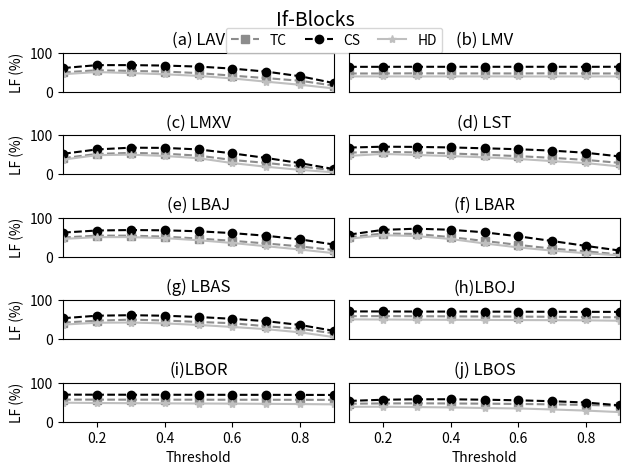

Here is the Python script that generated this plot:

import matplotlib.pyplot as plt
from matplotlib.font_manager import FontProperties



#"""
path = "F:\\Research\\L5IMBAL\\result\\"

"""
path = "E:\\Sangeeta\\Research\\L5IMBAL\\result\\"
"""

plt.figure(1)                # the first figure

thres = [0.1, 0.2, 0.3, 0.4, 0.5, 0.6, 0.7, 0.8, 0.9]

lav_tom= [49.71, 55.18, 53.38, 51.82, 47.88, 41.31, 34.95, 28.21, 15.66]
lav_cloud = [60.76, 68.35, 68.38, 67.21, 64.6, 59.41, 51.64, 39.82, 22.12]
lav_hd =[45.07, 50.53, 47.79, 44.84,40.69, 34.1, 25.84, 17.88, 8.49]

ax1 =plt.subplot(5,2,1)             # the first subplot in the first figure
ax1.plot( thres, lav_tom, 'ks--', color ='0.55', label = "TC")
ax1.plot( thres, lav_cloud, 'ko--', label ="CS")
ax1.plot( thres, lav_hd, 'k*-', color='0.75', label ="HD")    
ax1.set_ylim(0,100)
ax1.set_xlim(0.1, 0.9)
ax1.xaxis.set_visible(False)
ax1.set_title("(a) LAV")
ax1.set_ylabel("LF (%)")
fontP = FontProperties()
fontP.set_size('small')
plt.legend(bbox_to_anchor=(0.6, 1.00, 0.8, .102), loc=3,
           ncol=3, mode="expand", borderaxespad=0.)
#plt.legend(  loc= 'upper left', bbox_to_anchor = (0.54,0.02), ncol=3)

lmv_tom = [46.89, 46.89, 47.32, 46.95,47.08,47,47.29,46.9,46.95]
lmv_cloud = [63.93,64,64.13,64.03,64.05, 64.1,64.08, 63.98, 64.18]
lmv_hd = [39.33, 39.3, 39.23, 39.28, 39.39, 39.19, 39.22, 39.22, 39.36]

ax2 =plt.subplot(5,2,2)             # the second subplot in the first figure
ax2.plot( thres, lmv_tom, 'ks--', color='0.55',label = "TC")
ax2.plot( thres, lmv_cloud, 'ko--', label ="CS")
ax2.plot( thres, lmv_hd, 'k*-', color='0.75',label ="HD")    
ax2.set_ylim(0,100)
ax2.set_xlim(0.1, 0.9)
ax2.xaxis.set_visible(False)
ax2.yaxis.set_visible(False)
ax2.set_title("(b) LMV")


lmxv_tom = [41.29, 52.05, 54.88, 52.81, 47.74, 36.59, 29.04, 19.78, 10.31]
lmxv_cloud = [52.47, 63.71, 68.21, 67.61, 63.72, 53.53, 41.74, 28.45, 13.2]
lmxv_hd = [37.52, 48.95, 50.31, 46.8, 41.2, 28.59, 19.22, 11.23, 4.87]

ax3 =plt.subplot(5,2,3)             # the second subplot in the first figure
ax3.plot( thres, lmxv_tom, 'ks--', color='0.55',label = "TC")
ax3.plot( thres, lmxv_cloud, 'ko--', label ="CS")
ax3.plot( thres, lmxv_hd, 'k*-', color='0.75',label ="HD")    
ax3.set_ylim(0,100)
ax3.set_xlim(0.1, 0.9)
ax3.xaxis.set_visible(False)
ax3.title.set_text("(c) LMXV")
ax3.set_ylabel("LF (%)")

lst_tom = [55.51, 57.55, 55.99, 53.41, 49.97, 46.51, 42.01, 36.74, 29.04]
lst_cloud = [68.52, 70.72, 70.17, 68.82, 66.61, 64.21, 60.6, 55.07, 45.65]
lst_hd = [47.22, 52.11, 49.39, 46.63, 43.36, 39.28, 33.67, 28.54, 19.94]

ax4 =plt.subplot(5,2,4)             # the second subplot in the first figure
ax4.plot( thres, lst_tom, 'ks--', color='0.55', label = "TC")
ax4.plot( thres, lst_cloud, 'ko--', label ="CS")
ax4.plot( thres, lst_hd, 'k*-', color='0.75',label ="HD")    
ax4.set_ylim(0,100)
ax4.set_xlim(0.1, 0.9)
ax4.xaxis.set_visible(False)
ax4.yaxis.set_visible(False)
ax4.set_title("(d) LST")


lbaj_tom = [49.44, 54.18, 54.12, 51.75, 46.68, 40.89, 33.98, 26.55, 16.94]
lbaj_cloud = [62.04, 67.36, 68.57, 67.84, 65.35, 60.63, 53.84, 44.56, 31.25]
lbaj_hd = [45.79, 50.31, 50.41, 47.74, 42.36, 35.25, 26.99, 18.46, 9.14]

ax5 =plt.subplot(5,2,5)             # the second subplot in the first figure
ax5.plot( thres, lbaj_tom, 'ks--', color='0.55',label = "TC")
ax5.plot( thres, lbaj_cloud, 'ko--', label ="CS")
ax5.plot( thres, lbaj_hd, 'k*-',color='0.75', label ="HD")    
ax5.set_ylim(0,100)
ax5.set_xlim(0.1, 0.9)
ax5.xaxis.set_visible(False)
ax5.set_title("(e) LBAJ")
ax5.set_ylabel("LF (%)")

lbar_tom = [49.99, 59.65, 58.52, 50.27, 40.49, 30.33, 20.93, 13.84, 5.77]

lbar_cloud = [56.79, 69.03, 71.97, 69.27, 62.65, 52.39, 40.32, 27.7, 15.79]
lbar_hd = [46.17, 55.25, 53.01, 45.53, 34.09, 23.93, 15.61, 8.95, 3.43]

ax6 =plt.subplot(5,2,6)             # the second subplot in the first figure
ax6.plot( thres, lbar_tom, 'ks--',color='0.55', label = "TC")
ax6.plot( thres, lbar_cloud, 'ko--', label ="CS")
ax6.plot( thres, lbar_hd, 'k*-',color='0.75', label ="HD")    
ax6.set_ylim(0,100)
ax6.set_xlim(0.1, 0.9)
ax6.xaxis.set_visible(False)
ax6.yaxis.set_visible(False)
ax6.set_title("(f) LBAR")


lbas_tom = [42.81, 47.58, 50.33, 47.98, 44.34, 41.09, 33.32, 26.65, 15.17]
lbas_cloud = [53.93, 60.43, 61.71, 60.34, 57.08, 52.39, 46.33, 36.61, 21.4]
lbas_hd = [37.55, 42.31, 42.91, 40.64, 36.7, 31.46, 25.83, 17.62, 5.46]

ax7 =plt.subplot(5,2,7)             # the second subplot in the first figure
ax7.plot( thres, lbas_tom, 'ks--', color='0.55',label = "TC")
ax7.plot( thres, lbas_cloud, 'ko--', label ="CS")
ax7.plot( thres, lbas_hd, 'k*-', color='0.75',label ="HD")    
ax7.set_ylim(0,100)
ax7.set_xlim(0.1, 0.9)
ax7.xaxis.set_visible(False)
ax7.set_title("(g) LBAS")
ax7.set_ylabel("LF (%)")

lboj_tom = [59.27, 59.31, 59, 58.71, 58.45,58.12,57.63, 56.74,56.41]

lboj_cloud = [71.38,71.38,71.04,70.99,70.89,70.68,70.54, 70.34, 70.17]

lboj_hd = [51, 50.63, 50.24, 49.86, 49.55, 49.22,48.94, 48.54, 47.44]

ax8 =plt.subplot(5,2,8)             # the second subplot in the first figure
ax8.plot( thres, lboj_tom, 'ks--',color='0.55', label = "TC")
ax8.plot( thres, lboj_cloud, 'ko--', label ="CS")
ax8.plot( thres, lboj_hd, 'k*-', color='0.75',label ="HD")    
ax8.set_ylim(0,100)
ax8.set_xlim(0.1, 0.9)
ax8.xaxis.set_visible(False)
ax8.yaxis.set_visible(False)
ax8.set_title("(h)LBOJ")


lbor_tom = [56.81, 56.72,56.64, 56.59, 56.58, 56.43,56.4, 56.27, 56.05]
lbor_cloud = [69.53, 69.41,69.31, 69.25, 69.18, 69.09, 69.01, 68.9, 68.71]
lbor_hd = [48.88, 48.08, 47.56, 47.23, 46.78, 46.45, 45.93, 45.36, 44.59]

ax9 =plt.subplot(5,2,9)             # the second subplot in the first figure
ax9.plot( thres, lbor_tom, 'ks--', color='0.55',label = "TC")
ax9.plot( thres, lbor_cloud, 'ko--', label ="CS")
ax9.plot( thres, lbor_hd, 'k*-', color='0.75',label ="HD")    
ax9.set_ylim(0,100)
ax9.set_xlim(0.1, 0.9)
ax9.set_title("(i)LBOR")
ax9.set_ylabel("LF (%)")
ax9.set_xlabel("Threshold")

lbos_tom = [46.17, 46.98, 47.27 ,46.88, 46.39, 45.6, 44.62, 43.12, 40.67]
lbos_cloud = [53.45, 56.42, 57.65, 57.63, 56.56, 55.02, 52.61, 49.3, 42]
lbos_hd = [38.22, 38.44, 37.64, 36.71, 35.22, 34.06, 31.43, 28.54, 24.66]

ax10 =plt.subplot(5,2,10)             # the second subplot in the first figure
ax10.plot( thres, lbos_tom, 'ks--', color='0.55',label = "TC")
ax10.plot( thres, lbos_cloud, 'ko--', label ="CS")
ax10.plot( thres, lbos_hd, 'k*-',color='0.75', label ="HD")    
ax10.set_ylim(0,100)
ax10.set_xlim(0.1, 0.9)
ax10.yaxis.set_visible(False)
ax10.set_title("(j) LBOS")
ax10.set_xlabel("Threshold")

#plt.legend(bbox_to_anchor=(0., 1.02, 1., .102), loc=2, borderaxespad=0.)

plt.rcParams.update({'font.size': 10})
plt.tight_layout()
plt.suptitle("If-Blocks",  fontsize=14)
plt.subplots_adjust(top=0.89)
plt.savefig(path+"\\logim-ensem-thres-if.pdf")
plt.show()